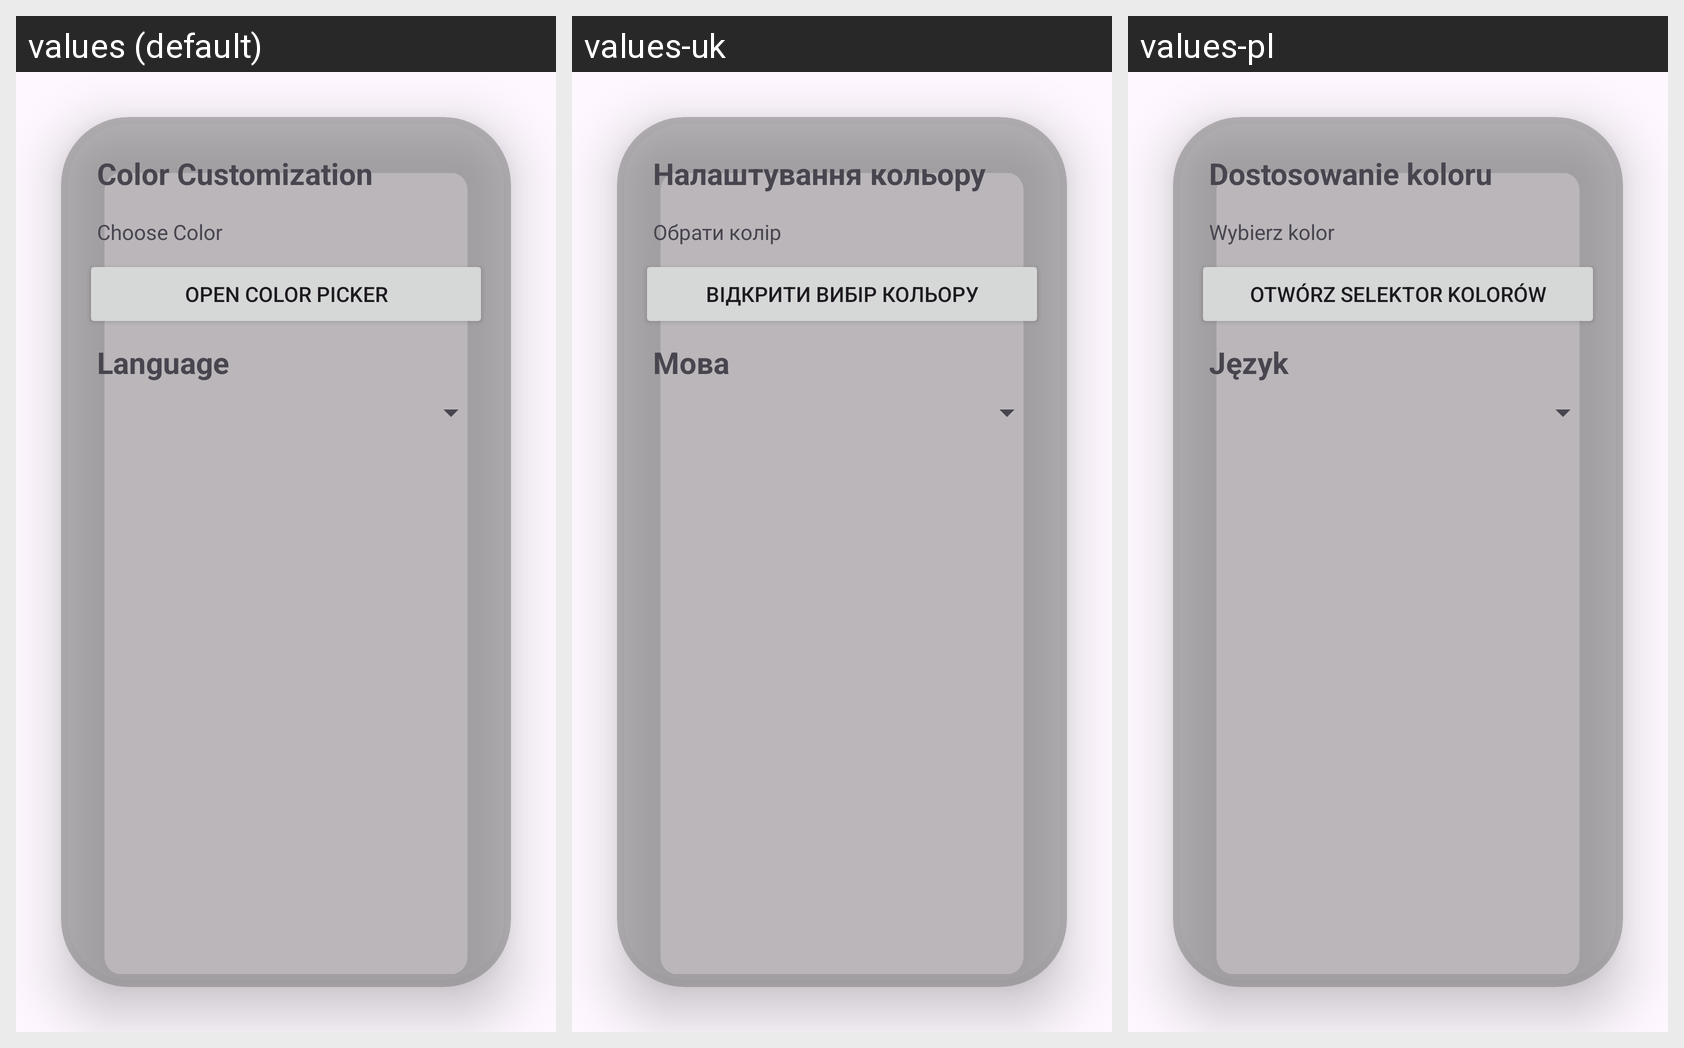

For this localized Android screen grid, give each drawn string resource with its value in every locale shown.
Android screen res/layout/fragment_settings.xml rendered under 3 locales, left to right: values (default), values-uk, values-pl. Device: Nexus 5 (rendered at 1080×1920; each locale shown at half size, 540×960, under a caption strip naming it); theme Theme.Sugar.
Strings drawn on this screen, with the default value and each locale's value (text and hints the layout hard-codes, and strings that could not be matched under every locale, appear in the picture but are not listed):

color_customization
  values: Color Customization
  values-uk: Налаштування кольору
  values-pl: Dostosowanie koloru

choose_color
  values: Choose Color
  values-uk: Обрати колір
  values-pl: Wybierz kolor

open_color_picker
  values: Open Color Picker
  values-uk: Відкрити вибір кольору
  values-pl: Otwórz selektor kolorów

language
  values: Language
  values-uk: Мова
  values-pl: Język
